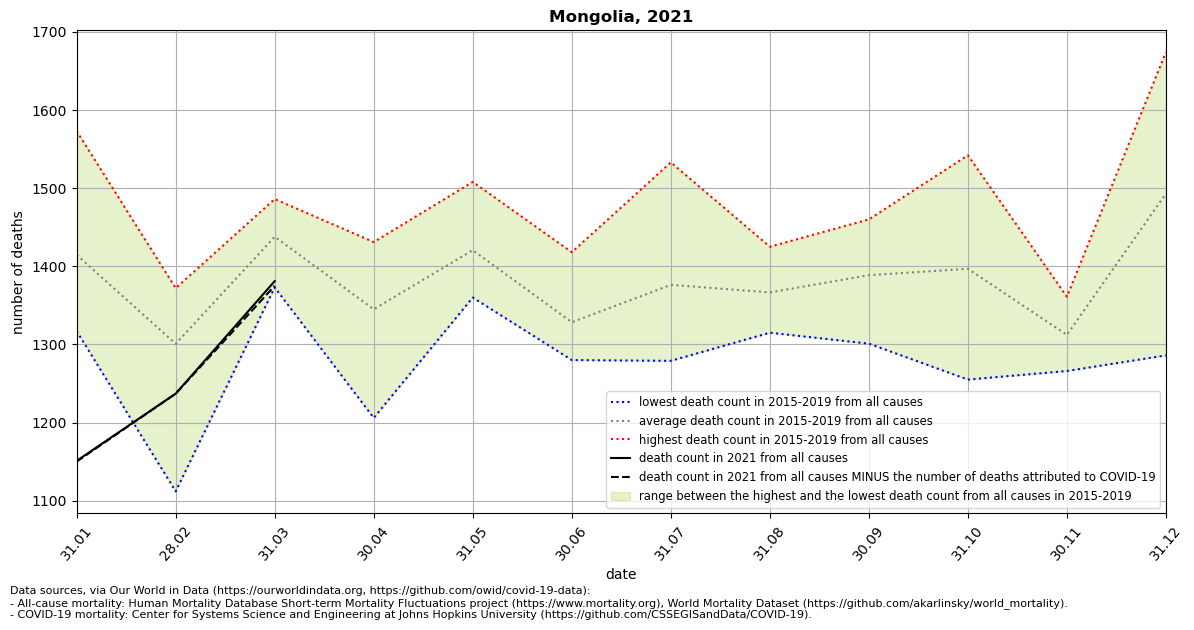

The file beside this chart, header and first rows:
location, date, time, time_unit, deaths_2010_all_ages, deaths_2011_all_ages, deaths_2012_all_ages, deaths_2013_all_ages, deaths_2014_all_ages, deaths_2015_all_ages, deaths_2016_all_ages, deaths_2017_all_ages, deaths_2018_all_ages, deaths_2019_all_ages, deaths_2020_all_ages, deaths_2021_all_ages, new_deaths, deaths_min, deaths_max, deaths_mean, deaths_noncovid
Mongolia, 2021-01-31, 1, monthly, , , , , , 1340, 1317, 1357, 1486, 1573, 1366, 1151, 1.0, 1317, 1573, 1415, 1150
Mongolia, 2021-02-28, 2, monthly, , , , , , 1292, 1372, 1112, 1370, 1358, 1298, 1237, 0.0, 1112, 1372, 1301, 1237
Mongolia, 2021-03-31, 3, monthly, , , , , , 1445, 1457, 1428, 1486, 1373, 1292, 1381, 6.0, 1373, 1486, 1438, 1375
Mongolia, 2021-04-30, 4, monthly, , , , , , 1302, 1411, 1206, 1375, 1431, 1310, , 107.0, 1206, 1431, 1345, 
Mongolia, 2021-05-31, 5, monthly, , , , , , 1360, 1441, 1362, 1432, 1508, 1288, , 0.0, 1360, 1508, 1421, 
Mongolia, 2021-06-30, 6, monthly, , , , , , 1418, 1297, 1280, 1367, 1280, 1306, , , 1280, 1418, 1328, 
Mongolia, 2021-07-31, 7, monthly, , , , , , 1318, 1341, 1279, 1533, 1410, 1402, , , 1279, 1533, 1376, 
Mongolia, 2021-08-31, 8, monthly, , , , , , 1315, 1355, 1347, 1391, 1425, 1331, , , 1315, 1425, 1367, 
Mongolia, 2021-09-30, 9, monthly, , , , , , 1457, 1301, 1360, 1460, 1365, 1405, , , 1301, 1460, 1389, 
Mongolia, 2021-10-31, 10, monthly, , , , , , 1348, 1255, 1378, 1461, 1542, 1427, , , 1255, 1542, 1397, 
Mongolia, 2021-11-30, 11, monthly, , , , , , 1294, 1348, 1292, 1361, 1266, 1278, , , 1266, 1361, 1312, 
Mongolia, 2021-12-31, 12, monthly, , , , , , 1485, 1286, 1411, 1609, 1674, 1219, , , 1286, 1674, 1493, 
